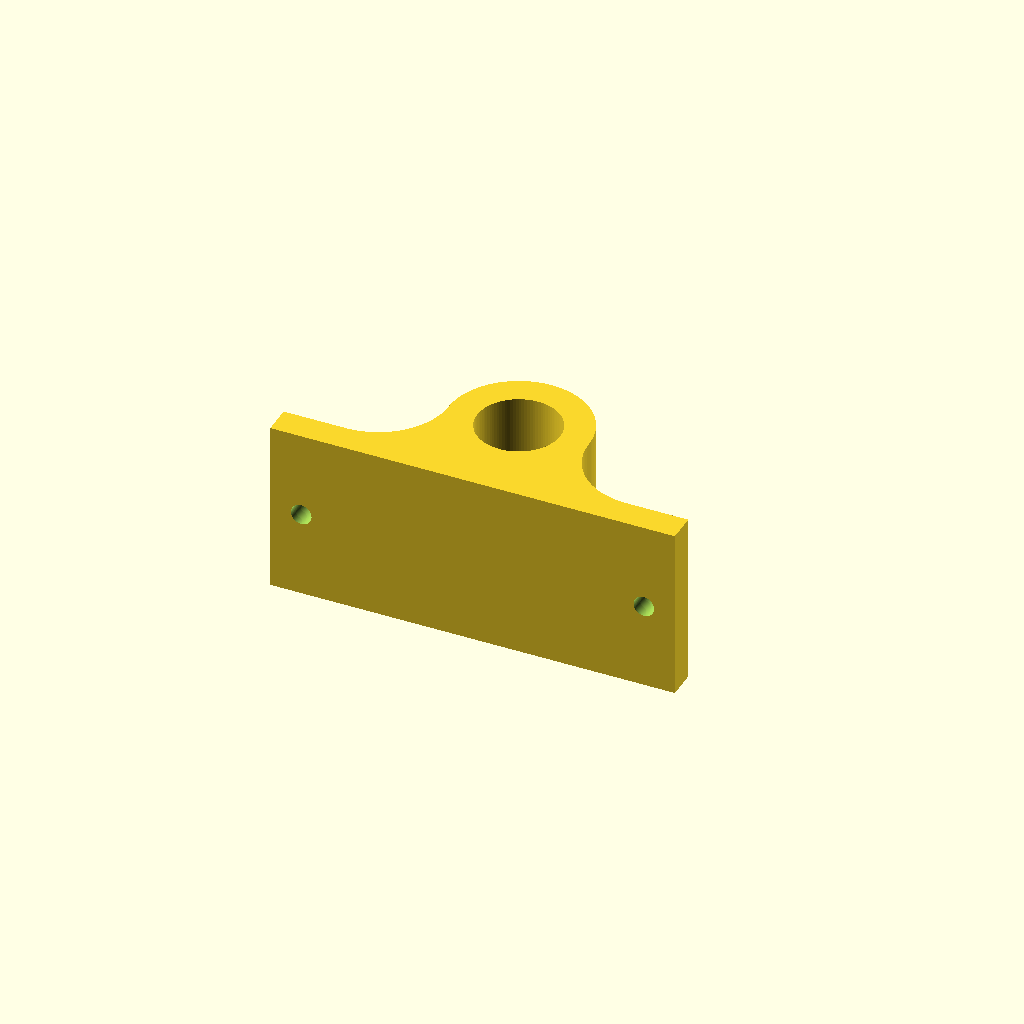
Cell 1 — every parameter at its default value.
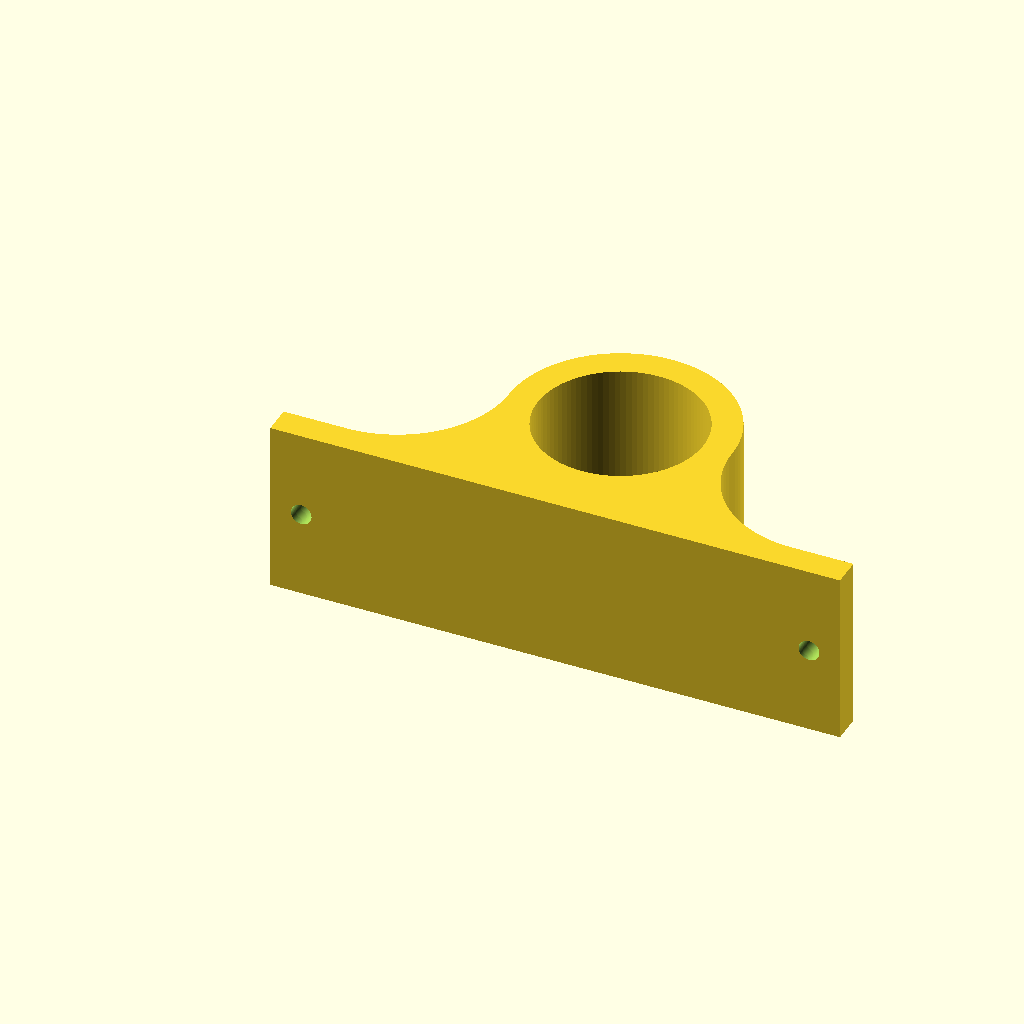
Cell 2 — bearing_outer_diameter set to 20, the other parameters unchanged.
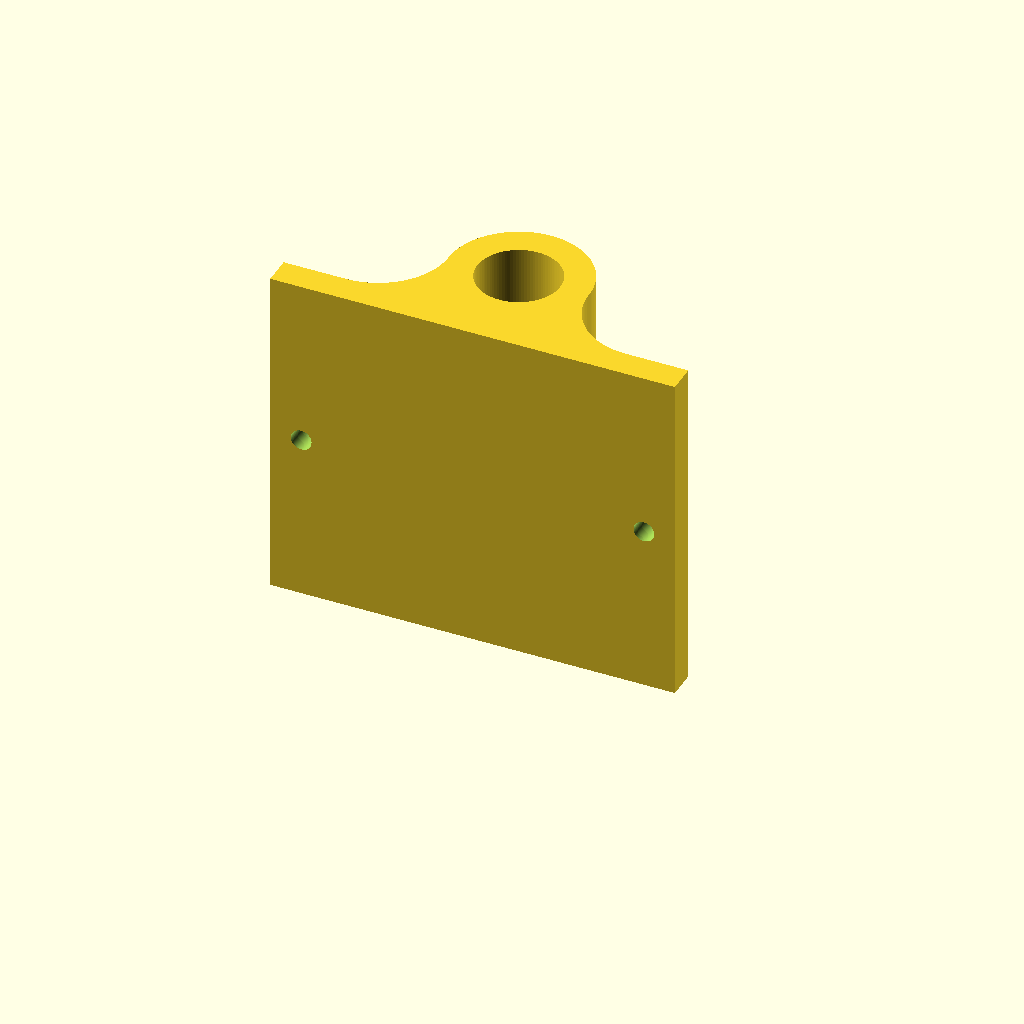
Cell 3: bearing_thickness = 80 (everything else at default).
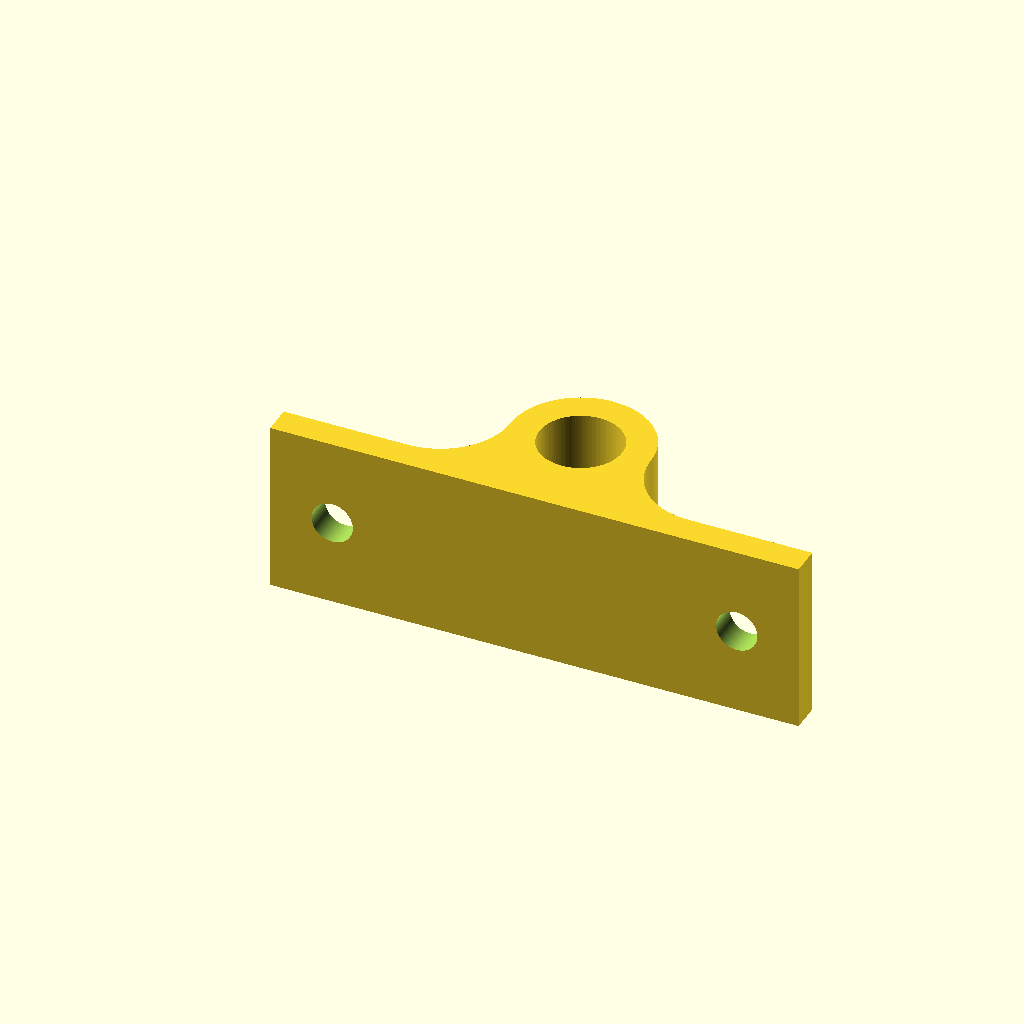
Cell 4 — mounting_hole_diameter set to 10, the other parameters unchanged.
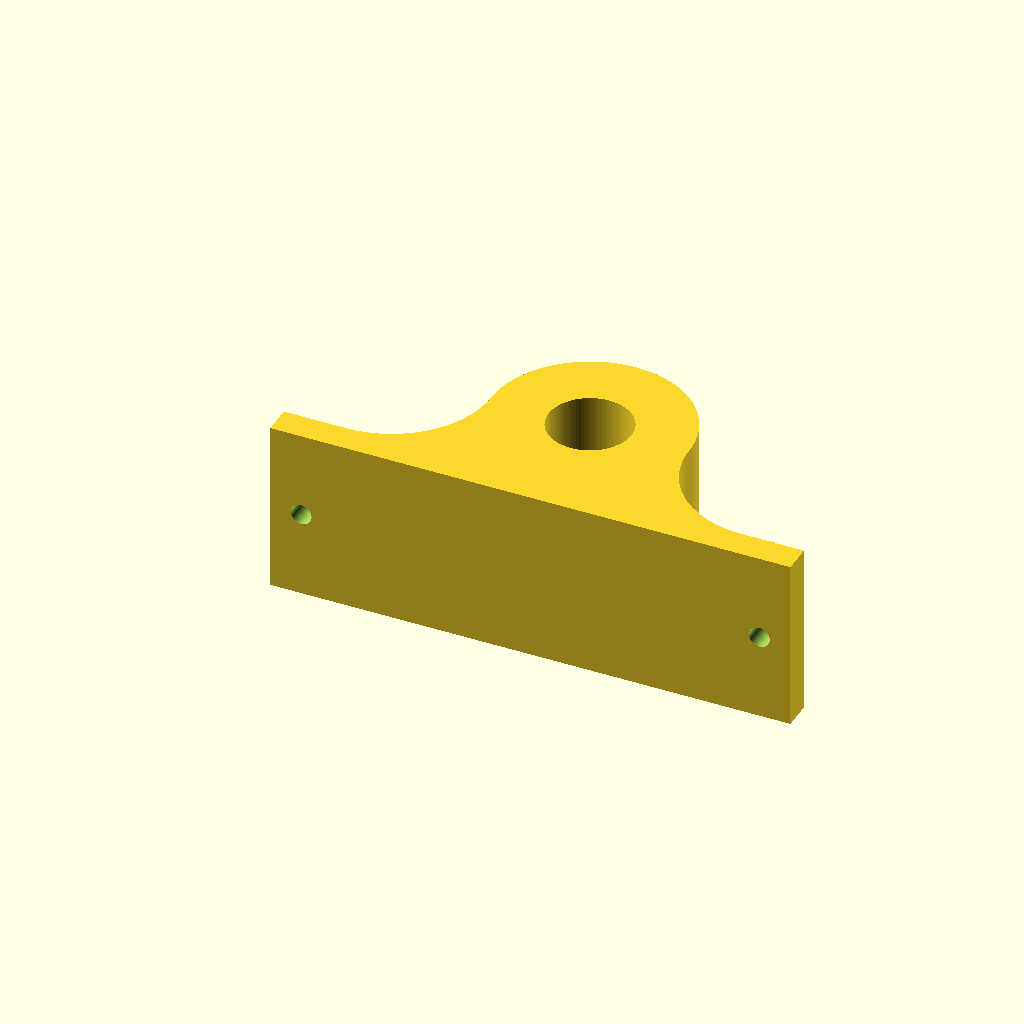
Cell 5: the same model with bearing_OD_pillowblock_thickness = 14.
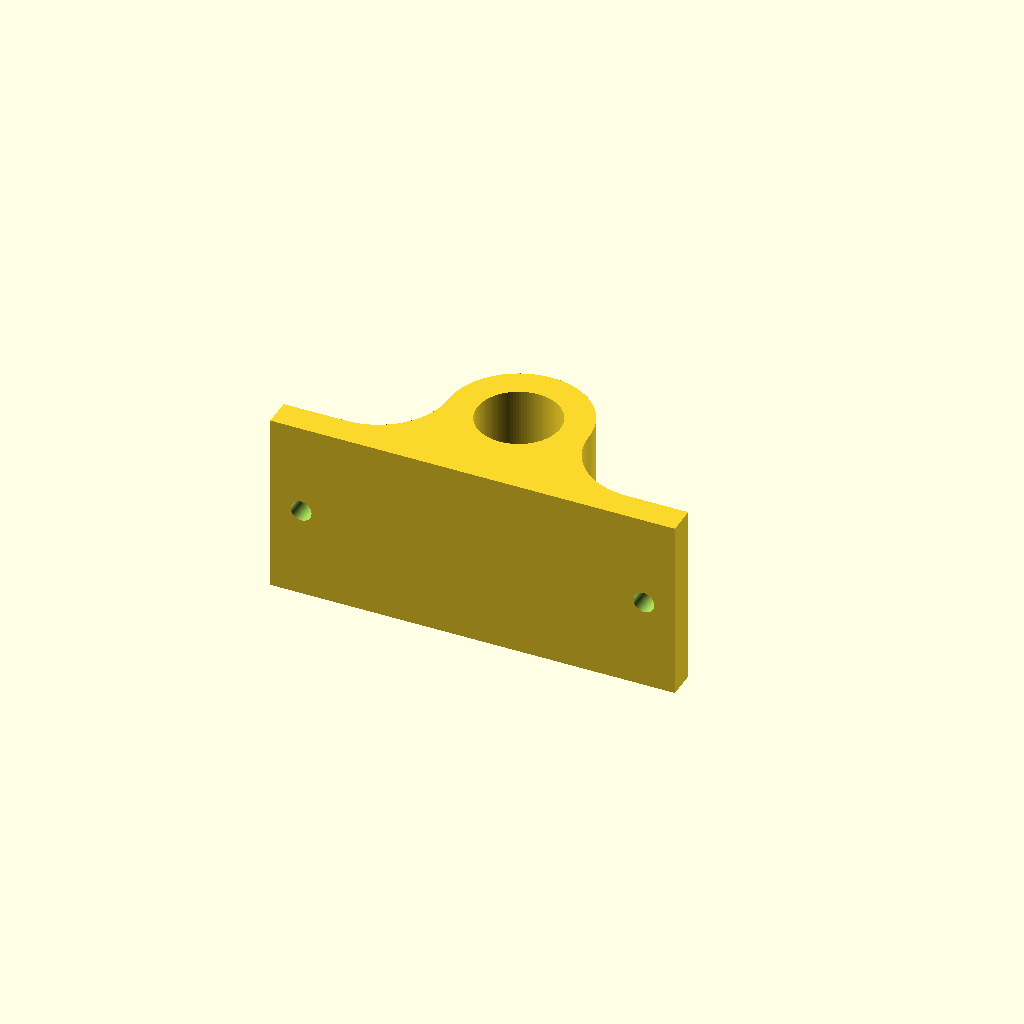
Cell 6 — lip_thickness set to 4, the other parameters unchanged.
One fixed orthographic camera (rotation 55°, 0°, 25°; colour scheme Cornfield) for every cell.
OpenSCAD source file inputs/thingiverse/files/thing-15111/parametric-pillow-block/PillowBlock.scad:
$fn = 100;

bearing_outer_diameter = 10; // in mm
bearing_thickness = 40; // in mm
mounting_hole_diameter=5; // diameter of the mounting bolts

bearing_OD_pillowblock_thickness = 7; // in mm
lip_size = 0; // lip intrusion into bearing holder
lip_thickness = 2; // lip thickness for holding the bearing in place

lift = 7; // thickness of lower block
mounting_pad=3; // ratio of width of the mounting tabs as a function of the bolt diameter

thickness=lip_thickness+bearing_thickness; // depth of the pillow block
r=bearing_outer_diameter + bearing_OD_pillowblock_thickness;  // outer radii, this should be calculated based on the desired hole size

difference()
{
  difference()
  {
    union()
    {
      linear_extrude(height=thickness, center=false, convexity=10, twist=0)
      {
	difference()
	{
	  union()
	  {
	    translate([mounting_hole_diameter*mounting_pad,0]) square([4*r,r+lift]);
	    translate([mounting_hole_diameter*mounting_pad+2*r,r+lift]) circle(r=r);
	    square([mounting_hole_diameter*mounting_pad,lift]);
	    translate([mounting_hole_diameter*mounting_pad+4*r,0]) square([mounting_hole_diameter*mounting_pad,lift]);
	  }
	  translate([mounting_hole_diameter*mounting_pad,r+lift]) circle(r=r);
	  translate([mounting_hole_diameter*mounting_pad+4*r,r+lift]) circle(r=r);
	  translate([mounting_hole_diameter*mounting_pad+2*r,r+lift]) circle(r=bearing_outer_diameter);
	}
      }

      translate([mounting_hole_diameter*mounting_pad+2*r,r+lift]) cylinder(r=bearing_outer_diameter*1.1,h=lip_thickness);
    }

    translate([mounting_hole_diameter*mounting_pad+2*r,r+lift,-0.5]) cylinder(r=bearing_outer_diameter-lip_size,h=lip_thickness+1);
  }

  translate([mounting_pad*mounting_hole_diameter/2,-1,thickness/2]) rotate([-90,0,0]) cylinder(r=mounting_hole_diameter/2,h=lift+2);
  translate([4*r+3*mounting_pad*mounting_hole_diameter/2,-1,thickness/2]) rotate([-90,0,0]) cylinder(r=mounting_hole_diameter/2,h=lift+2);

}
Customizer parameters (derived from the source; name, type, default, range or options):
bearing_outer_diameter: number, default 10
bearing_thickness: number, default 40
mounting_hole_diameter: number, default 5
bearing_OD_pillowblock_thickness: number, default 7
lip_size: number, default 0
lip_thickness: number, default 2
lift: number, default 7
mounting_pad: number, default 3
